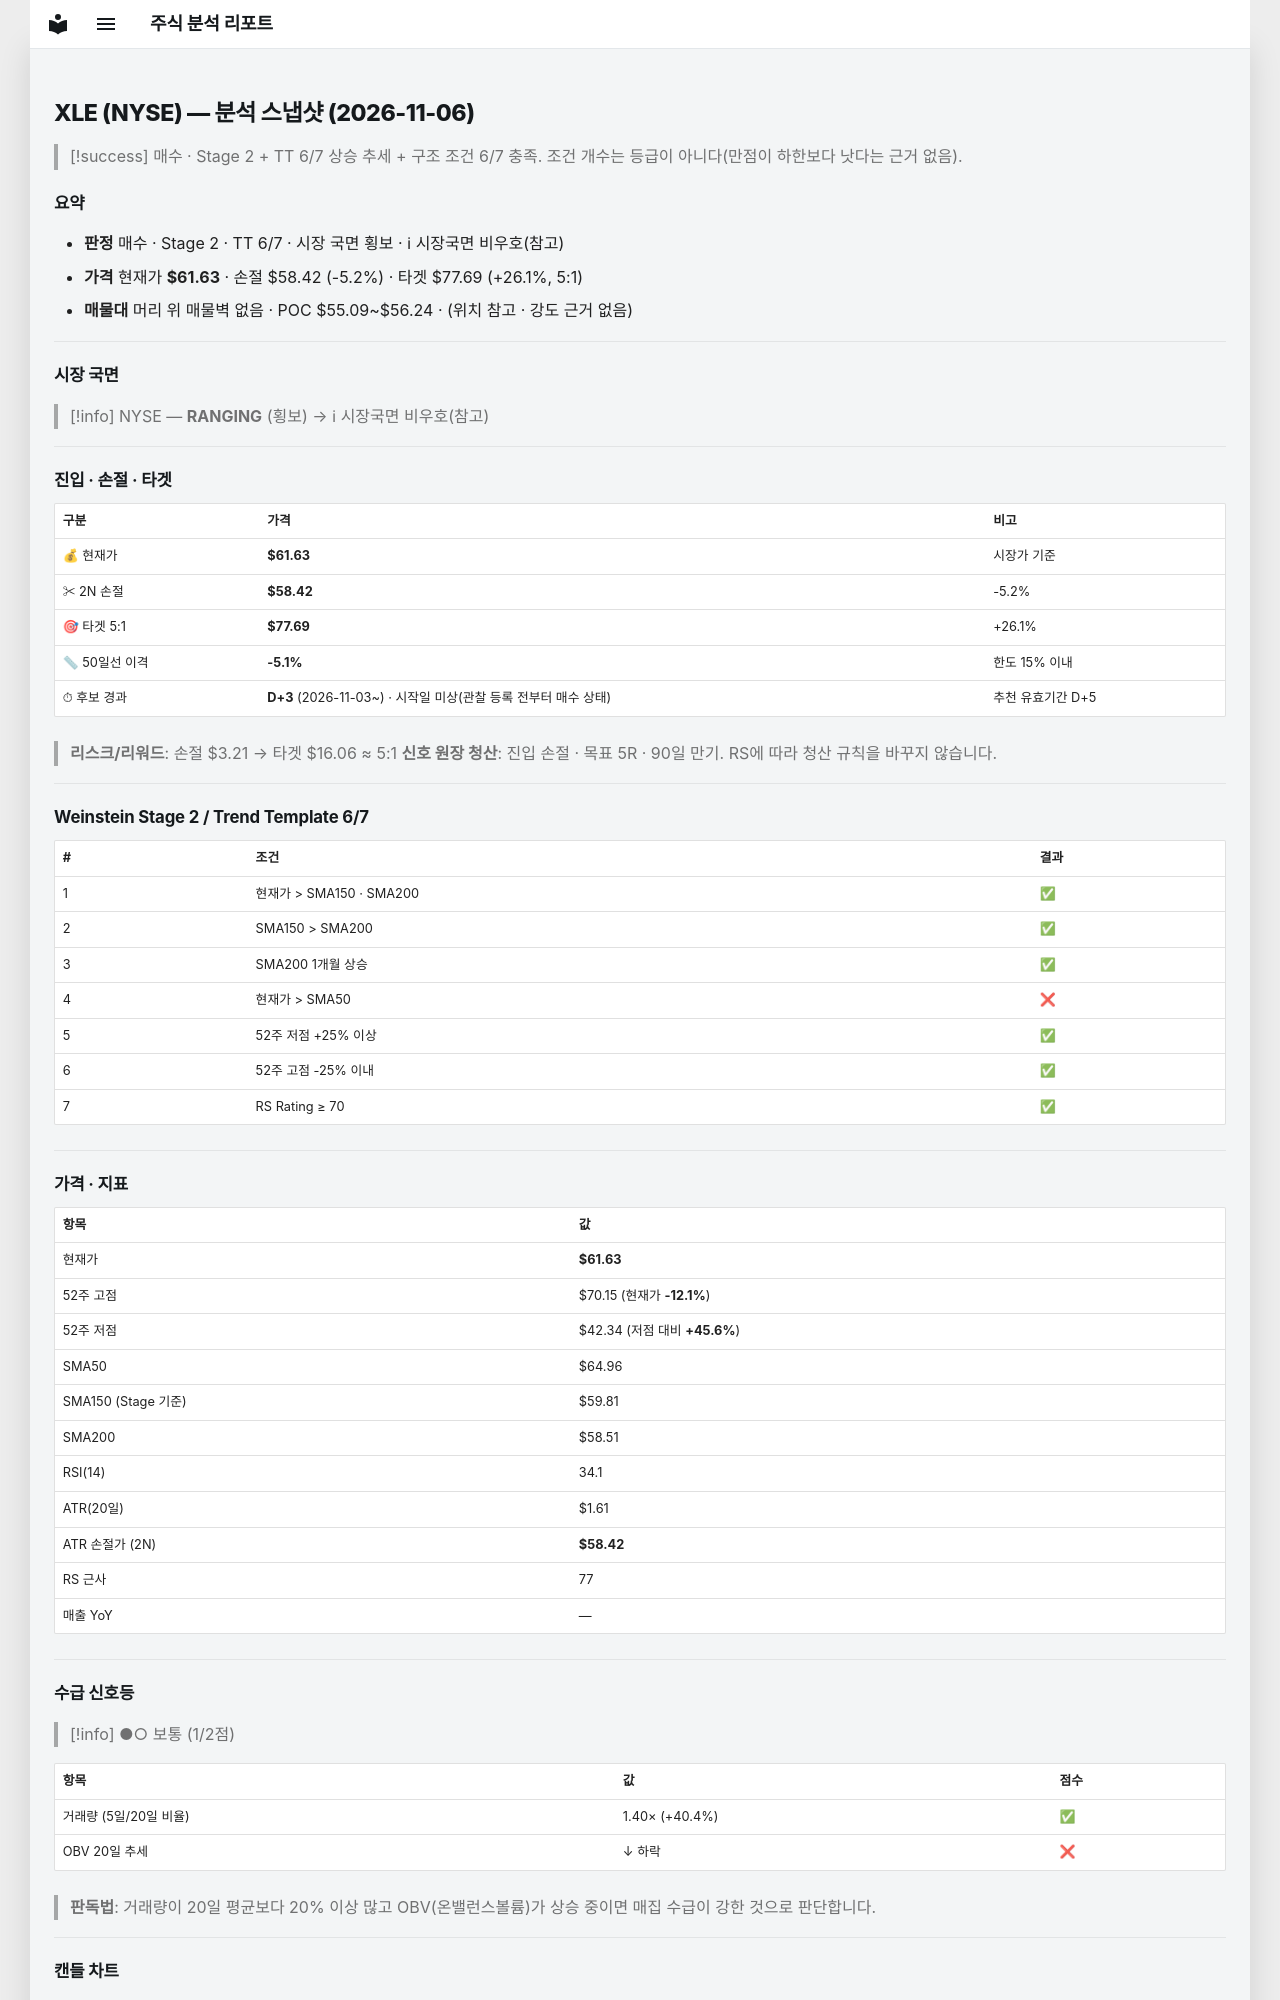

repository: soloandco/stock-reports · page: snapshots/XLE-2026-11-06/index.html · generator: mkdocs

---
type: analysis-snapshot
title: XLE 분석 스냅샷
ticker: XLE
market: NYSE
created: 2026-11-06
updated: 2026-11-06
bar-date: 2026-11-05
verdict: 매수관찰
real-rr: 1.29
sma50-gap-pct: -5.1
candidate-days: 3
candidate-since: 2026-11-03
candidate-start-unknown: true
weekly-position: 저항대아래
weekly-overhead-price: 65.78
weekly-overhead-pct: 6.7
stage: 2
trend-template-score: 6
tt-max: 7
ma-set: sma-50-150-200
price: 61.630001068115234
stop-price: 58.41748843003905
market-regime: RANGING
supply-demand-score: 1/2
supply-demand-label: 보통
status: tracking
tags:
  - stock-agent
  - watchlist
  - XLE
  - analysis
related:
  - "[[analysis-template]]"
---

# XLE (NYSE) — 분석 스냅샷 (2026-11-06)

> [!success] 매수 · Stage 2 + TT 6/7
> 상승 추세 + 구조 조건 6/7 충족. 조건 개수는 등급이 아니다(만점이 하한보다 낫다는 근거 없음).

## 요약

- **판정** 매수 · Stage 2 · TT 6/7 · 시장 국면 횡보 · ℹ 시장국면 비우호(참고)
- **가격** 현재가 **$61.63** · 손절 $58.42 (-5.2%) · 타겟 $77.69 (+26.1%, 5:1)
- **매물대** 머리 위 매물벽 없음 · POC $55.09~$56.24 · (위치 참고 · 강도 근거 없음)

---

## 시장 국면

> [!info] NYSE — **RANGING** (횡보) → ℹ 시장국면 비우호(참고)

---

## 진입 · 손절 · 타겟

| 구분 | 가격 | 비고 |
|------|------|------|
| 💰 현재가 | **$61.63** | 시장가 기준 |
| ✂ 2N 손절 | **$58.42** | -5.2% |
| 🎯 타겟 5:1 | **$77.69** | +26.1% |
| 📏 50일선 이격 | **-5.1%** | 한도 15% 이내 |
| ⏱ 후보 경과 | **D+3** (2026-11-03~) · 시작일 미상(관찰 등록 전부터 매수 상태) | 추천 유효기간 D+5 |

> **리스크/리워드**: 손절 $3.21 → 타겟 $16.06 ≈ 5:1
> **신호 원장 청산**: 진입 손절 · 목표 5R · 90일 만기. RS에 따라 청산 규칙을 바꾸지 않습니다.

---

## Weinstein Stage 2 / Trend Template 6/7

| # | 조건 | 결과 |
|---|------|------|
| 1 | 현재가 > SMA150 · SMA200 | ✅ |
| 2 | SMA150 > SMA200 | ✅ |
| 3 | SMA200 1개월 상승 | ✅ |
| 4 | 현재가 > SMA50 | ❌ |
| 5 | 52주 저점 +25% 이상 | ✅ |
| 6 | 52주 고점 -25% 이내 | ✅ |
| 7 | RS Rating ≥ 70 | ✅ |

---

## 가격 · 지표

| 항목 | 값 |
|------|---|
| 현재가 | **$61.63** |
| 52주 고점 | $70.15 (현재가 **-12.1%**) |
| 52주 저점 | $42.34 (저점 대비 **+45.6%**) |
| SMA50 | $64.96 |
| SMA150 (Stage 기준) | $59.81 |
| SMA200 | $58.51 |
| RSI(14) | 34.1 |
| ATR(20일) | $1.61 |
| ATR 손절가 (2N) | **$58.42** |
| RS 근사 | 77 |
| 매출 YoY | — |

---
## 수급 신호등

> [!info] ●○ 보통 (1/2점)

| 항목 | 값 | 점수 |
|------|------|------|
| 거래량 (5일/20일 비율) | 1.40× (+40.4%) | ✅ |
| OBV 20일 추세 | ↓ 하락 | ❌ |

> **판독법**: 거래량이 20일 평균보다 20% 이상 많고 OBV(온밸런스볼륨)가 상승 중이면 매집 수급이 강한 것으로 판단합니다.

---
